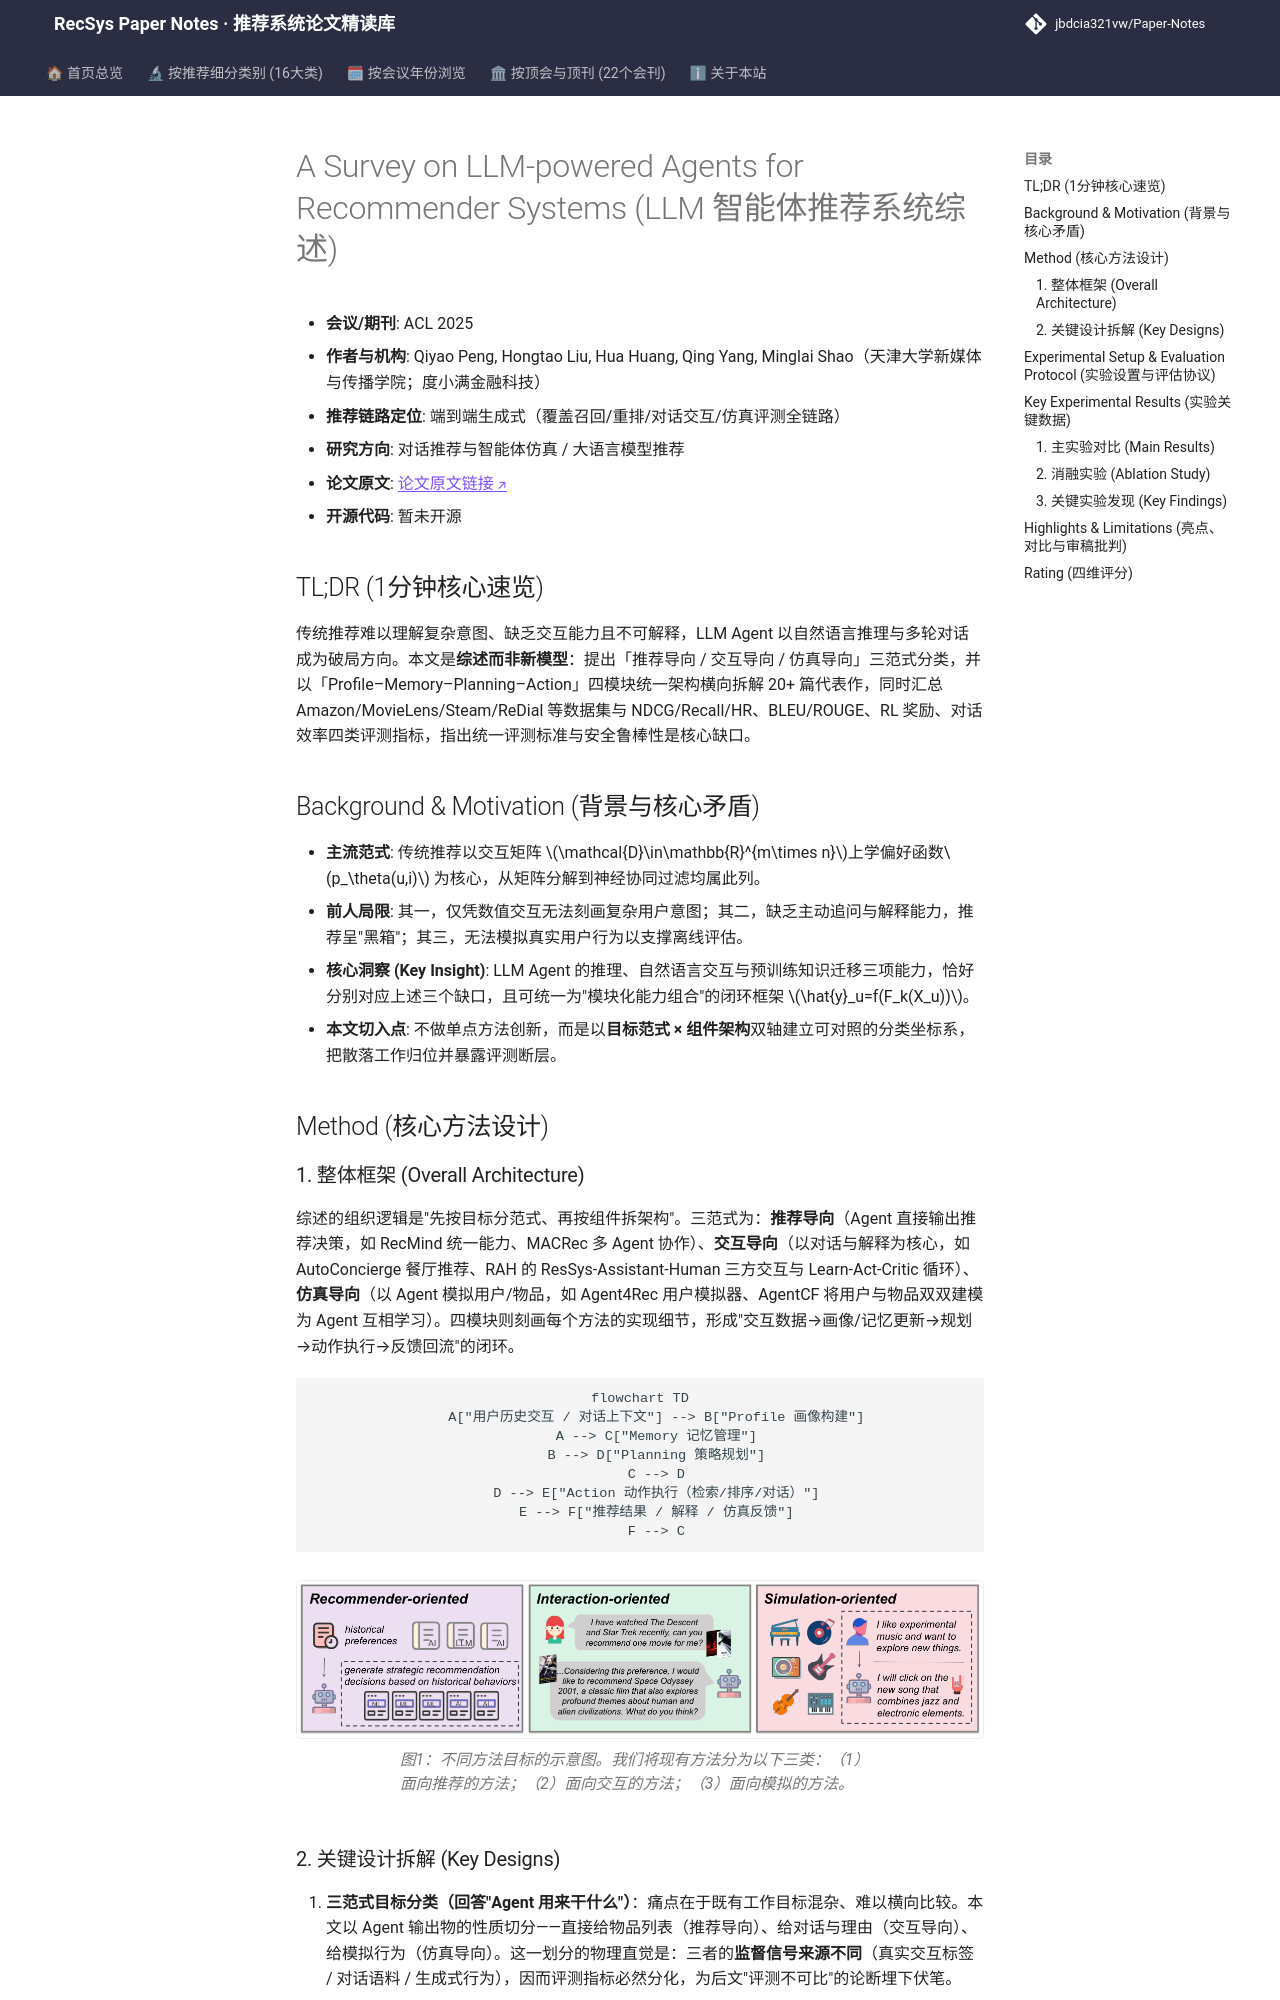

repository: jbdcia321vw/Paper-Notes · page: venues/ACL_EMNLP/2025/agent_conversational_rec/a_survey_on_llm_powered_agents_for_recommender_systems/index.html · generator: mkdocs

---
title: "[Paper Note] A Survey on LLM-powered Agents for Recommender Systems"
description: "[ACL 2025][对话推荐与智能体仿真] 系统综述 LLM Agent 推荐的三范式（推荐/交互/仿真）与四模块架构，梳理数据集与评测协议并指出统一评测缺失。"
tags:
  - ACL
  - 对话推荐与智能体仿真
  - 端到端生成式
  - LLM Agent
  - 综述与分类体系
  - 用户仿真
date: 2026-11-14
venue: ACL_EMNLP
year: 2025
paper_url: "https://arxiv.org/abs/2502.10050"
code_url: ""
categories:
  - agent_conversational_rec
  - llm_rec
---

# A Survey on LLM-powered Agents for Recommender Systems (LLM 智能体推荐系统综述)

- **会议/期刊**: ACL 2025
- **作者与机构**: Qiyao Peng, Hongtao Liu, Hua Huang, Qing Yang, Minglai Shao（天津大学新媒体与传播学院；度小满金融科技）
- **推荐链路定位**: 端到端生成式（覆盖召回/重排/对话交互/仿真评测全链路）
- **研究方向**: 对话推荐与智能体仿真 / 大语言模型推荐
- **论文原文**: [论文原文链接](https://arxiv.org/abs/2502.10050v1)
- **开源代码**: 暂未开源

## TL;DR (1分钟核心速览)

传统推荐难以理解复杂意图、缺乏交互能力且不可解释，LLM Agent 以自然语言推理与多轮对话成为破局方向。本文是**综述而非新模型**：提出「推荐导向 / 交互导向 / 仿真导向」三范式分类，并以「Profile–Memory–Planning–Action」四模块统一架构横向拆解 20+ 篇代表作，同时汇总 Amazon/MovieLens/Steam/ReDial 等数据集与 NDCG/Recall/HR、BLEU/ROUGE、RL 奖励、对话效率四类评测指标，指出统一评测标准与安全鲁棒性是核心缺口。

## Background & Motivation (背景与核心矛盾)

- **主流范式**: 传统推荐以交互矩阵 $\mathcal{D}\in\mathbb{R}^{m\times n}$上学偏好函数$p_\theta(u,i)$ 为核心，从矩阵分解到神经协同过滤均属此列。
- **前人局限**: 其一，仅凭数值交互无法刻画复杂用户意图；其二，缺乏主动追问与解释能力，推荐呈"黑箱"；其三，无法模拟真实用户行为以支撑离线评估。
- **核心洞察 (Key Insight)**: LLM Agent 的推理、自然语言交互与预训练知识迁移三项能力，恰好分别对应上述三个缺口，且可统一为"模块化能力组合"的闭环框架 $\hat{y}_u=f(F_k(X_u))$。
- **本文切入点**: 不做单点方法创新，而是以**目标范式 × 组件架构**双轴建立可对照的分类坐标系，把散落工作归位并暴露评测断层。

## Method (核心方法设计)

### 1. 整体框架 (Overall Architecture)

综述的组织逻辑是"先按目标分范式、再按组件拆架构"。三范式为：**推荐导向**（Agent 直接输出推荐决策，如 RecMind 统一能力、MACRec 多 Agent 协作）、**交互导向**（以对话与解释为核心，如 AutoConcierge 餐厅推荐、RAH 的 ResSys-Assistant-Human 三方交互与 Learn-Act-Critic 循环）、**仿真导向**（以 Agent 模拟用户/物品，如 Agent4Rec 用户模拟器、AgentCF 将用户与物品双双建模为 Agent 互相学习）。四模块则刻画每个方法的实现细节，形成"交互数据→画像/记忆更新→规划→动作执行→反馈回流"的闭环。

```mermaid
flowchart TD
    A["用户历史交互 / 对话上下文"] --> B["Profile 画像构建"]
    A --> C["Memory 记忆管理"]
    B --> D["Planning 策略规划"]
    C --> D
    D --> E["Action 动作执行（检索/排序/对话）"]
    E --> F["推荐结果 / 解释 / 仿真反馈"]
    F --> C
```

<figure class="paper-figure" markdown="span">
  ![图1：不同方法目标的示意图。我们将现有方法分为以下三类：（1）面向推荐的方法；（2）面向交互的方法；（3）面向模拟的方法。](../../../../assets/papers/2502.10050v1/figure_1.png)<figcaption>图1：不同方法目标的示意图。我们将现有方法分为以下三类：（1）面向推荐的方法；（2）面向交互的方法；（3）面向模拟的方法。</figcaption>
</figure>
